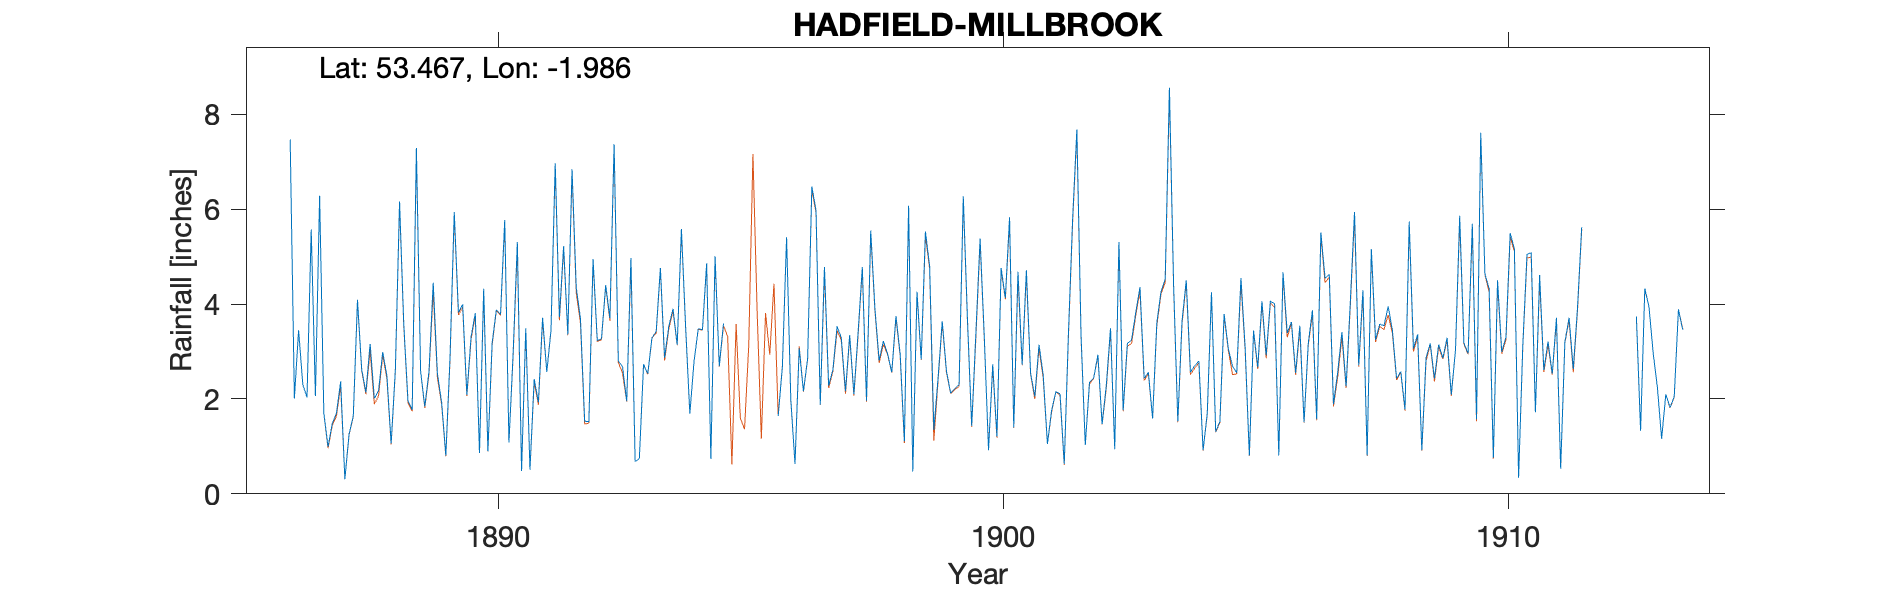

Values plotted in this chart, from the file beside it:
HADFIELD-MILLBROOK-12-INCH-GAUGE, , , , , , , , , , , , , , , , , , , , , , , 
Grid ref, SK010967, Long, -1.986, Lat, 53.47, Elevation, 442, ft., , , , , , , , , , , , , , , 
Station no, RR4001, , , , , , , , , , , , , , , , , , , , , , 
, 1880, 1881, 1882, 1883, 1884, 1885, 1886, 1887, 1888, 1889, 1890, 1891, 1892, 1893, 1894, 1895, 1896, 1897, 1898, 1899, 1900, 1901, 1902
January, , , , , , , , 1.7, 2.01, 1.84, 3.81, 3.49, 4.35, 1.95, 3.14, , 1.64, 2.28, 2.81, 4.8, 5.38, 2.54, 3.33
February, , , , , , , , 0.99, 2.17, 2.58, 0.86, 0.51, 3.69, 4.97, 5.58, , 2.67, 2.61, 3.22, 1.35, 3.3, 2.05, 1.03
March, , , , , , , , 1.48, 2.99, 4.45, 4.32, 2.42, 1.53, 0.68, 3.52, , 5.41, 3.53, 2.96, 2.43, 0.92, 3.14, 2.35
April, , , , , , , , 1.7, 2.48, 2.53, 0.9, 1.93, 1.52, 0.74, 1.69, , 1.99, 3.29, 2.56, 3.64, 2.73, 2.51, 2.44
May, , , , , , , 7.47, 2.37, 1.06, 1.93, 3.17, 3.71, 4.95, 2.73, 2.79, , 0.63, 2.16, 3.75, 2.59, 1.21, 1.05, 2.93
June, , , , , , , 2.01, 0.31, 2.61, 0.81, 3.88, 2.57, 3.23, 2.53, 3.48, , 3.07, 3.35, 2.95, 2.12, 4.76, 1.76, 1.47
July, , , , , , , 3.45, 1.26, 6.16, 2.88, 3.78, 3.45, 3.27, 3.29, 3.46, , 2.16, 2.1, 1.11, 2.22, 4.13, 2.15, 2.29
August, , , , , , , 2.3, 1.64, 3.58, 5.94, 5.77, 6.97, 4.4, 3.42, 4.86, , 2.85, 3.4, 6.07, 2.3, 5.83, 2.11, 3.49
September, , , , , , , 2.03, 4.09, 1.96, 3.82, 1.08, 3.72, 3.7, 4.76, 0.74, , 6.48, 4.78, 0.47, 6.27, 1.4, 0.63, 0.94
October, , , , , , , 5.57, 2.62, 1.77, 3.99, 2.96, 5.22, 7.37, 2.87, 5.01, , 5.97, 1.96, 4.26, 3.67, 4.68, 3.39, 5.31
November, , , , , , , 2.06, 2.14, 7.29, 2.09, 5.31, 3.36, 2.8, 3.53, 2.69, , 1.88, 5.55, 2.83, 1.43, 2.72, 5.81, 1.76
December, , , , , , , 6.28, 3.16, 2.59, 3.31, 0.48, 6.84, 2.68, 3.9, 3.59, , 4.78, 3.9, 5.53, 3.4, 4.71, 7.68, 3.17
Total, , , , , , , , 23.46, 36.67, 36.17, 36.32, 44.19, 43.49, 35.37, 40.55, , 39.53, 38.91, 38.52, 36.22, 41.77, 34.82, 30.51
NGR Millbrook House. Altitudes match, , , , , , , , , , , , , , , , , , , , , , , 
There are some duplicated readings betwe…, , , , , , , , , , , , , , , , , , , , , , , 
